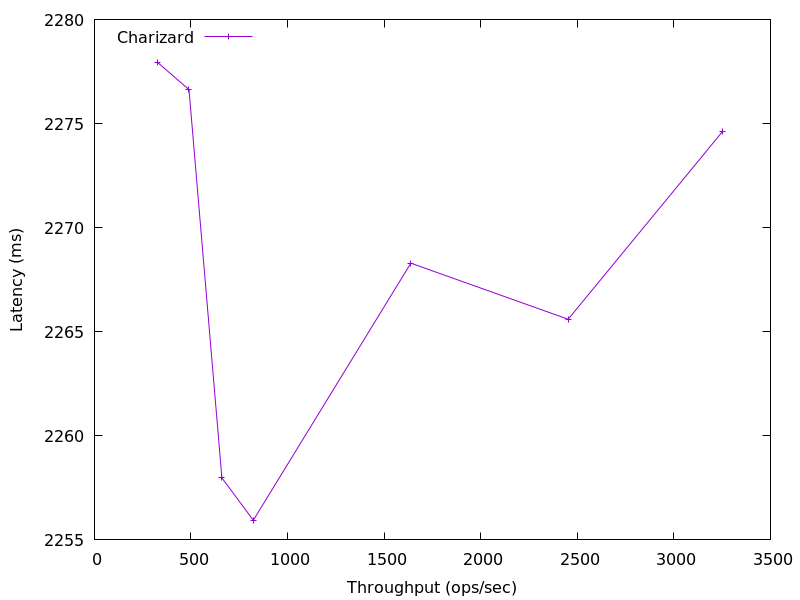

Source data for this figure (header and first rows):
3251.9412390340285, 2274.6204927999997
2453, 2266
1638, 2268
822.6, 2256
659.8, 2258
489.4, 2277
328.8, 2278
